Photos from the image-classification dataset "dataset_fix" in the GitHub repository ArzaM09/Project_Tugas_Akhir. Its 3 classes are: naik, puing, undakan.

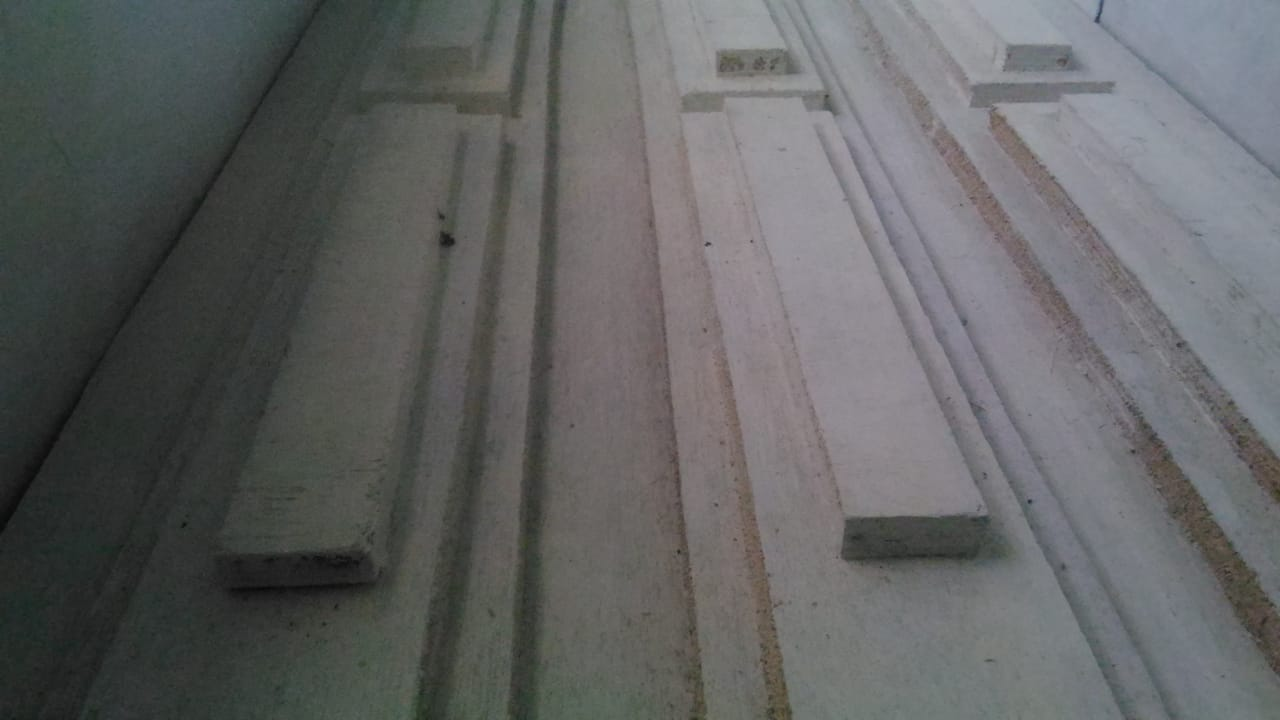
Label: undakan

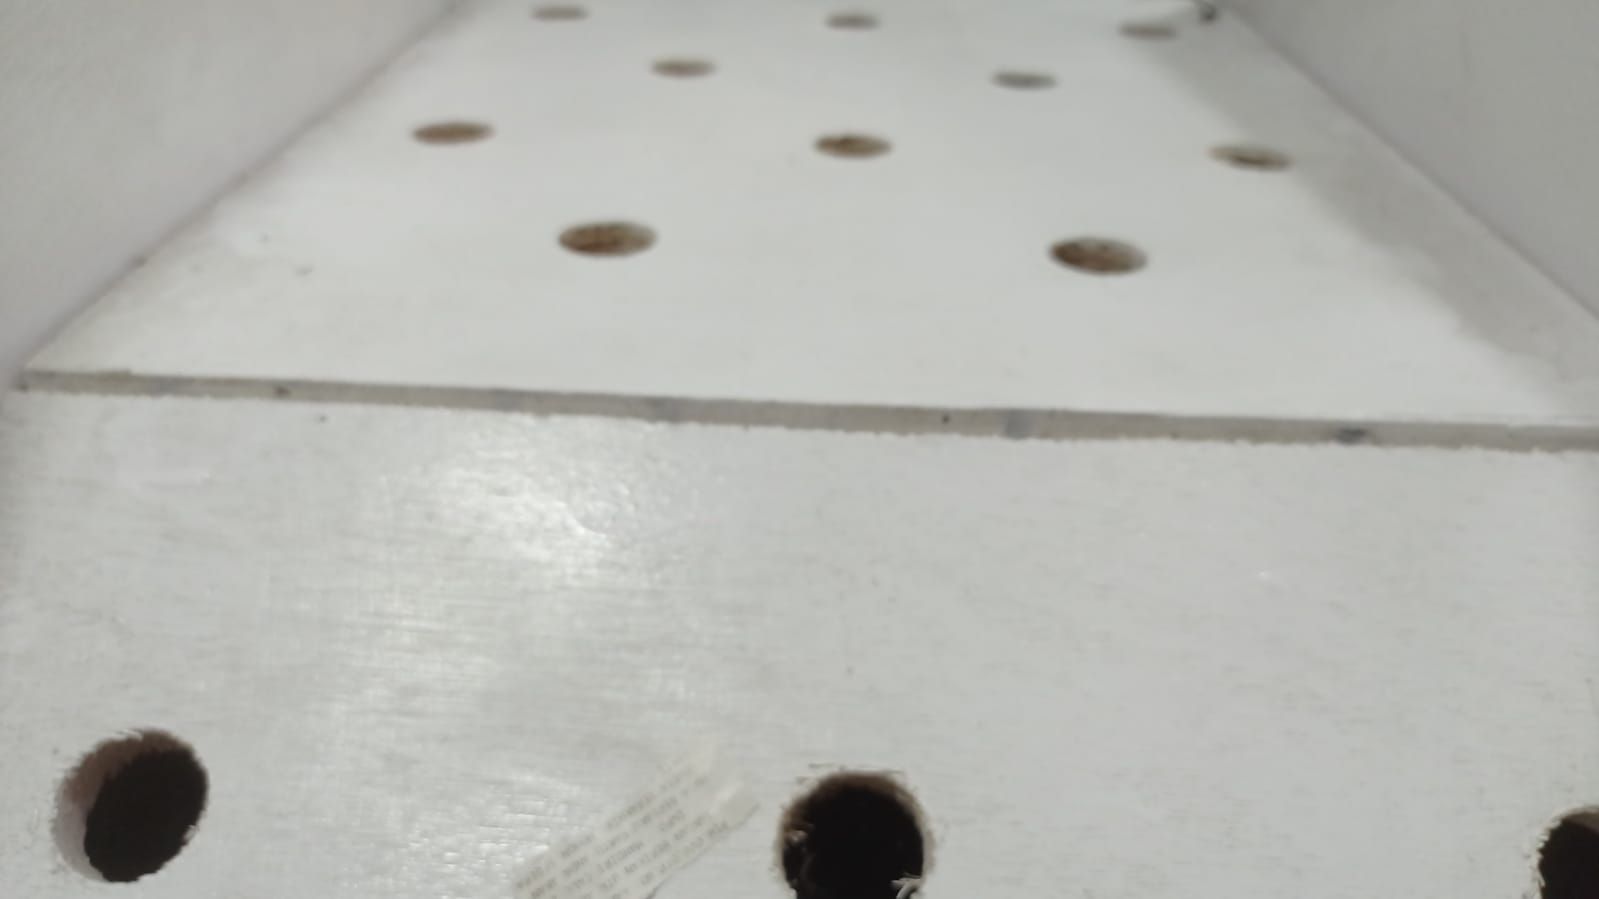
Label: naik

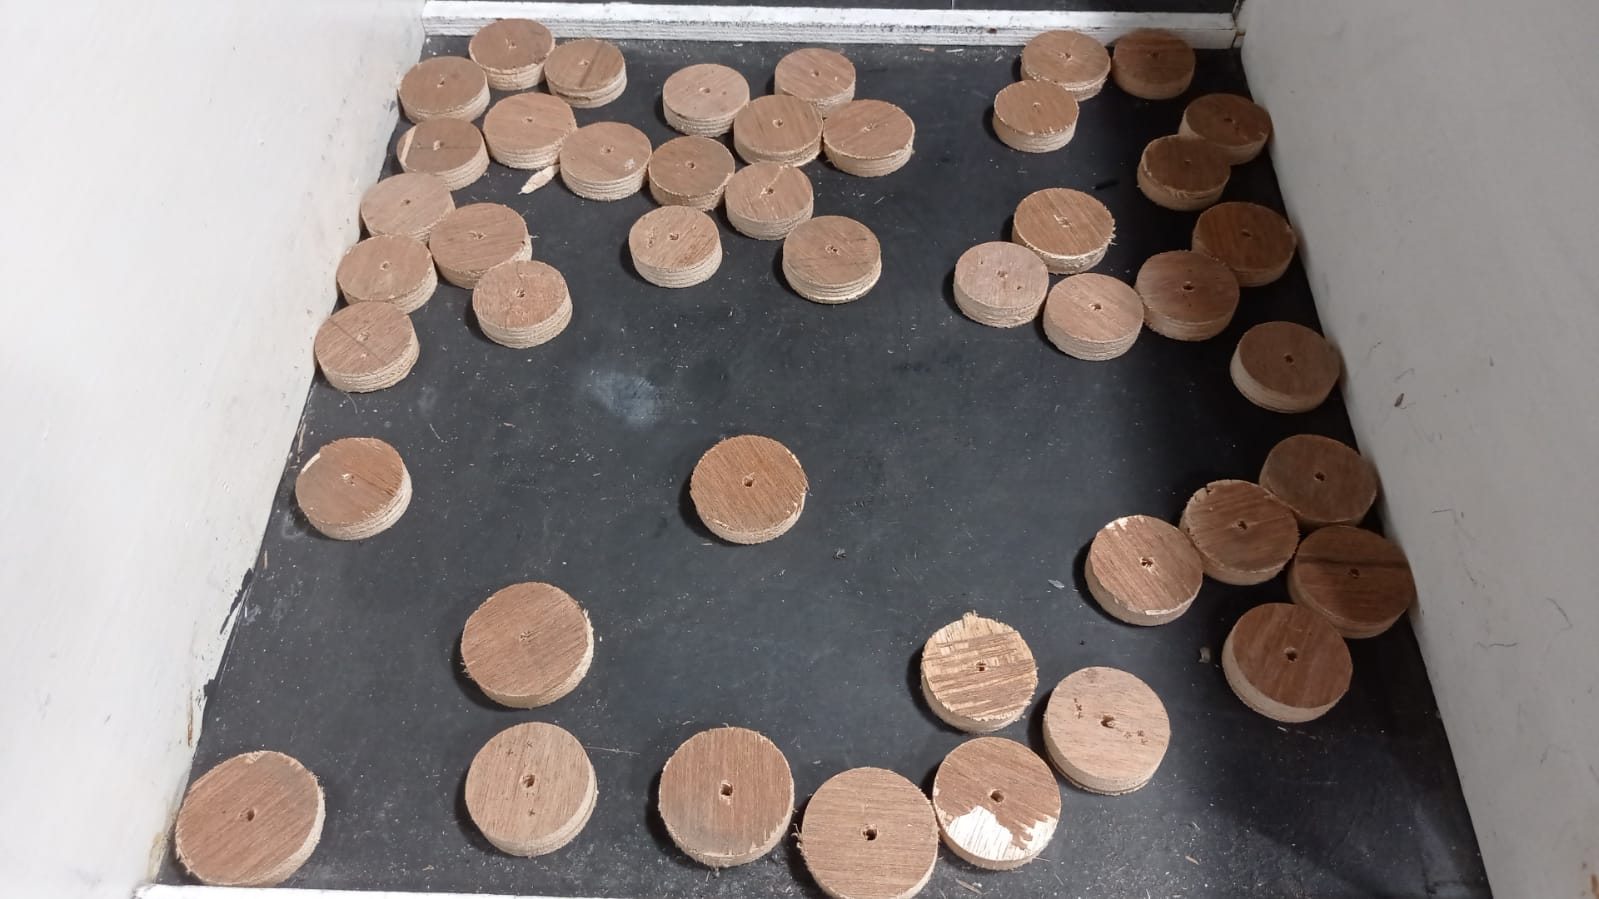
Label: puing

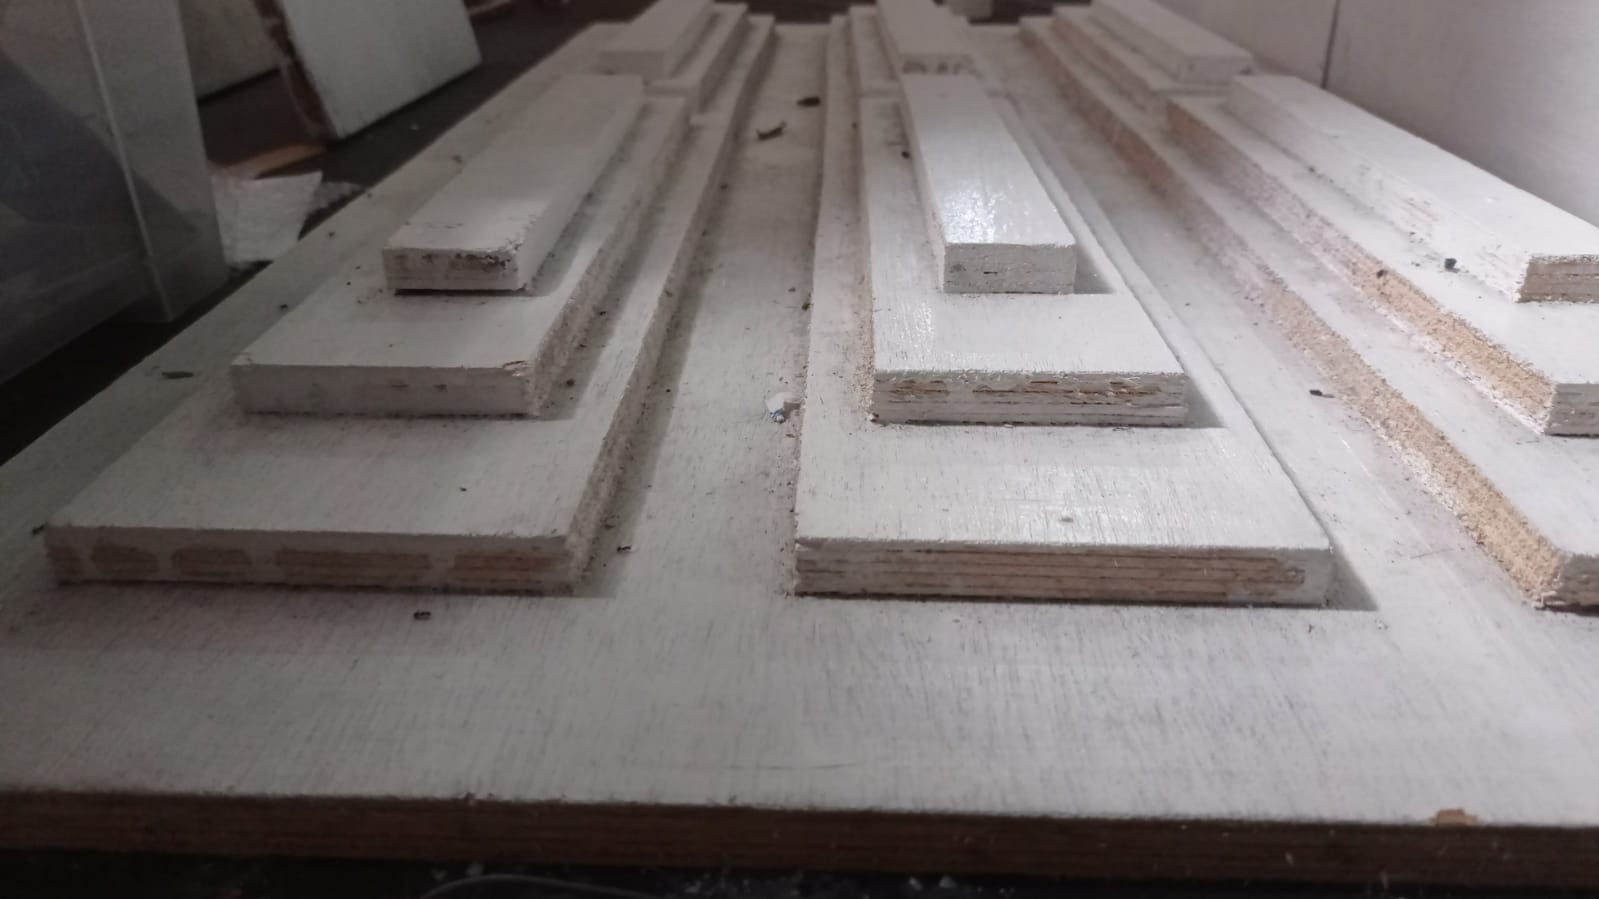
Label: undakan

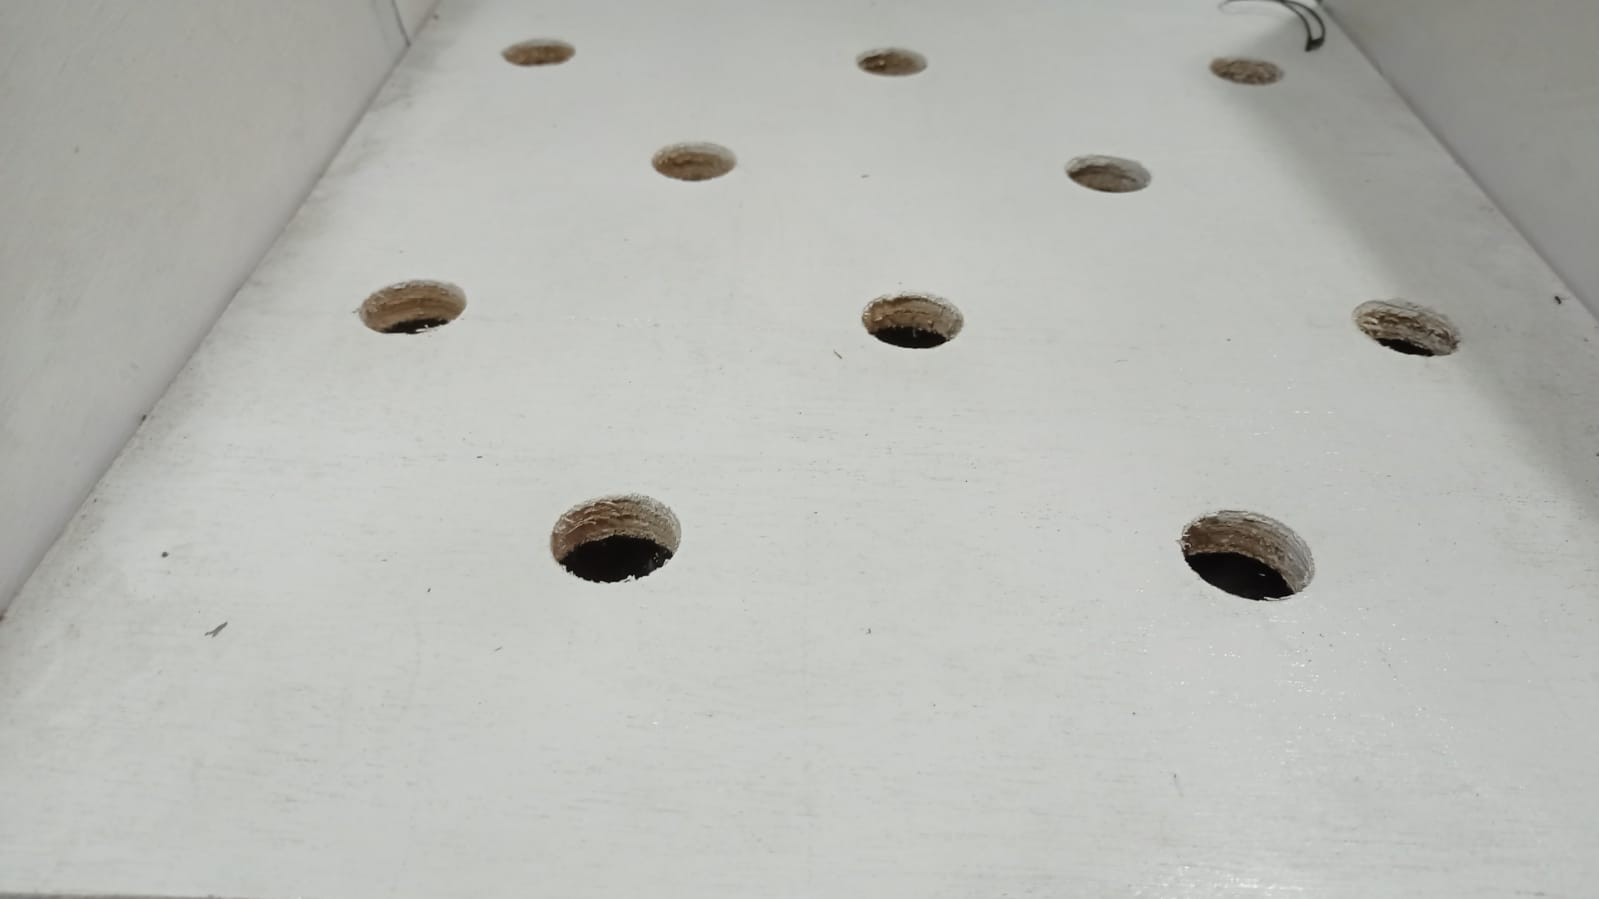
Label: naik

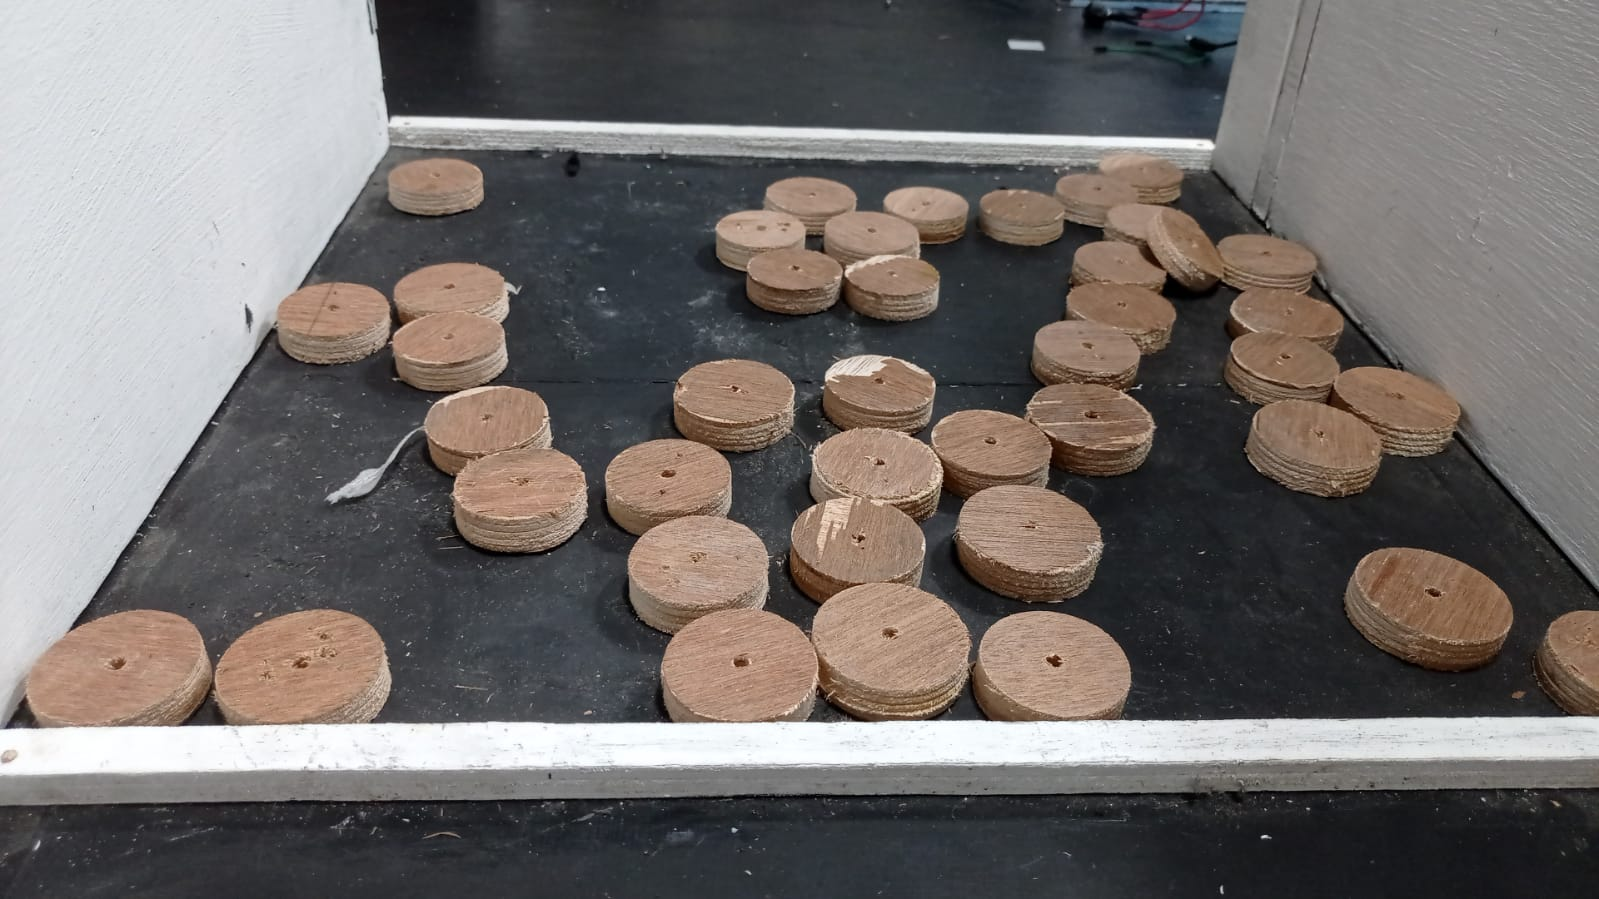
Label: puing
